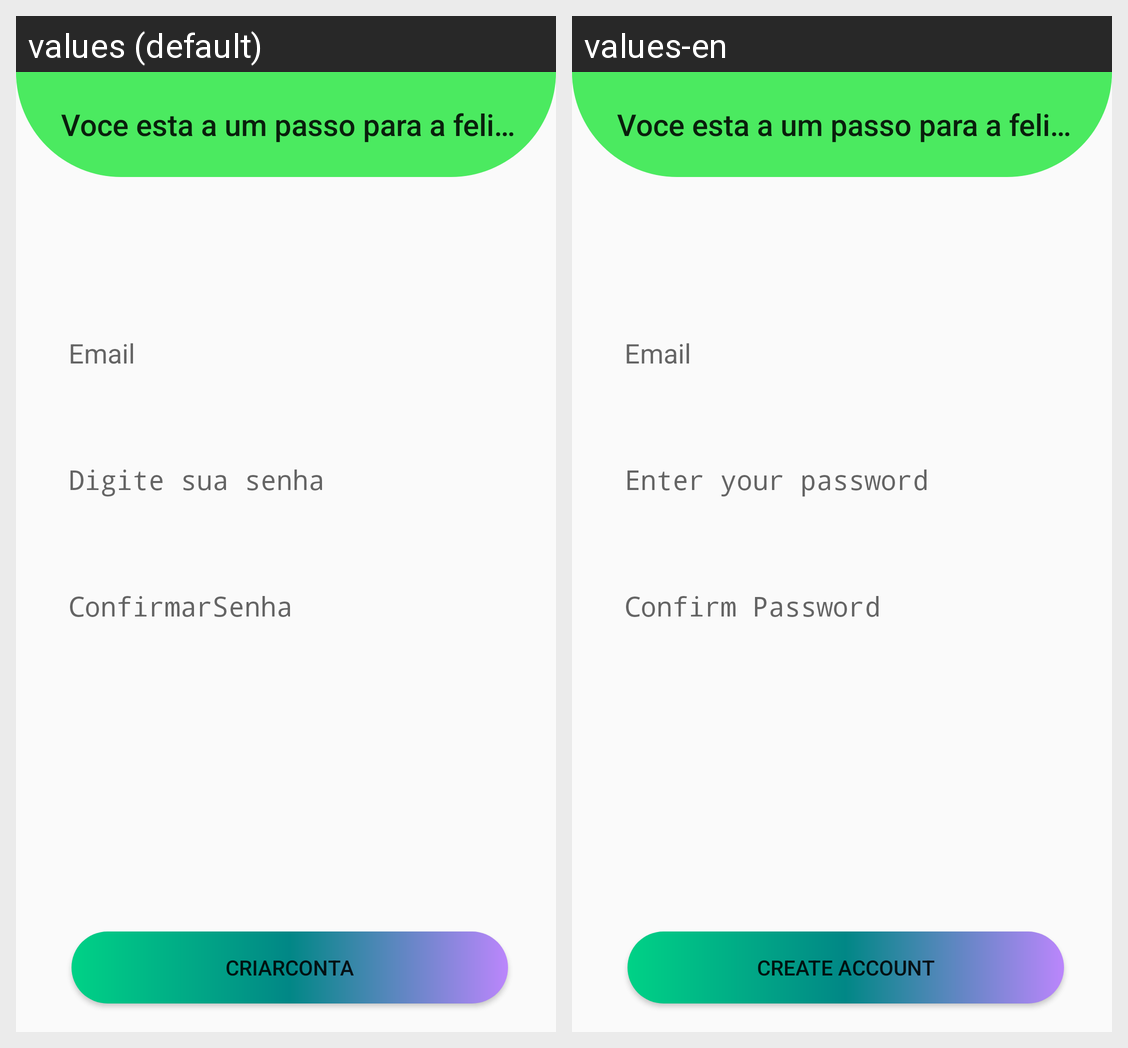

The Android screen above is rendered under two locales of the same app. Produce the string resources it draws, with the default and per-locale values.
Android screen res/layout/ciracao_conta.xml rendered under 2 locales, left to right: values (default), values-en. Device: Nexus 5 (rendered at 1080×1920; each locale shown at half size, 540×960, under a caption strip naming it); theme Theme.EmotionDecoder.
Strings drawn on this screen, with the default value and each locale's value (text and hints the layout hard-codes, and strings that could not be matched under every locale, appear in the picture but are not listed):

e_mail
  values: Email
  values-en: Email

digite_sua_senha
  values: Digite sua senha
  values-en: Enter your password

confirmar_senha
  values: ConfirmarSenha
  values-en: Confirm Password

criar_conta
  values: CriarConta
  values-en: Create Account
